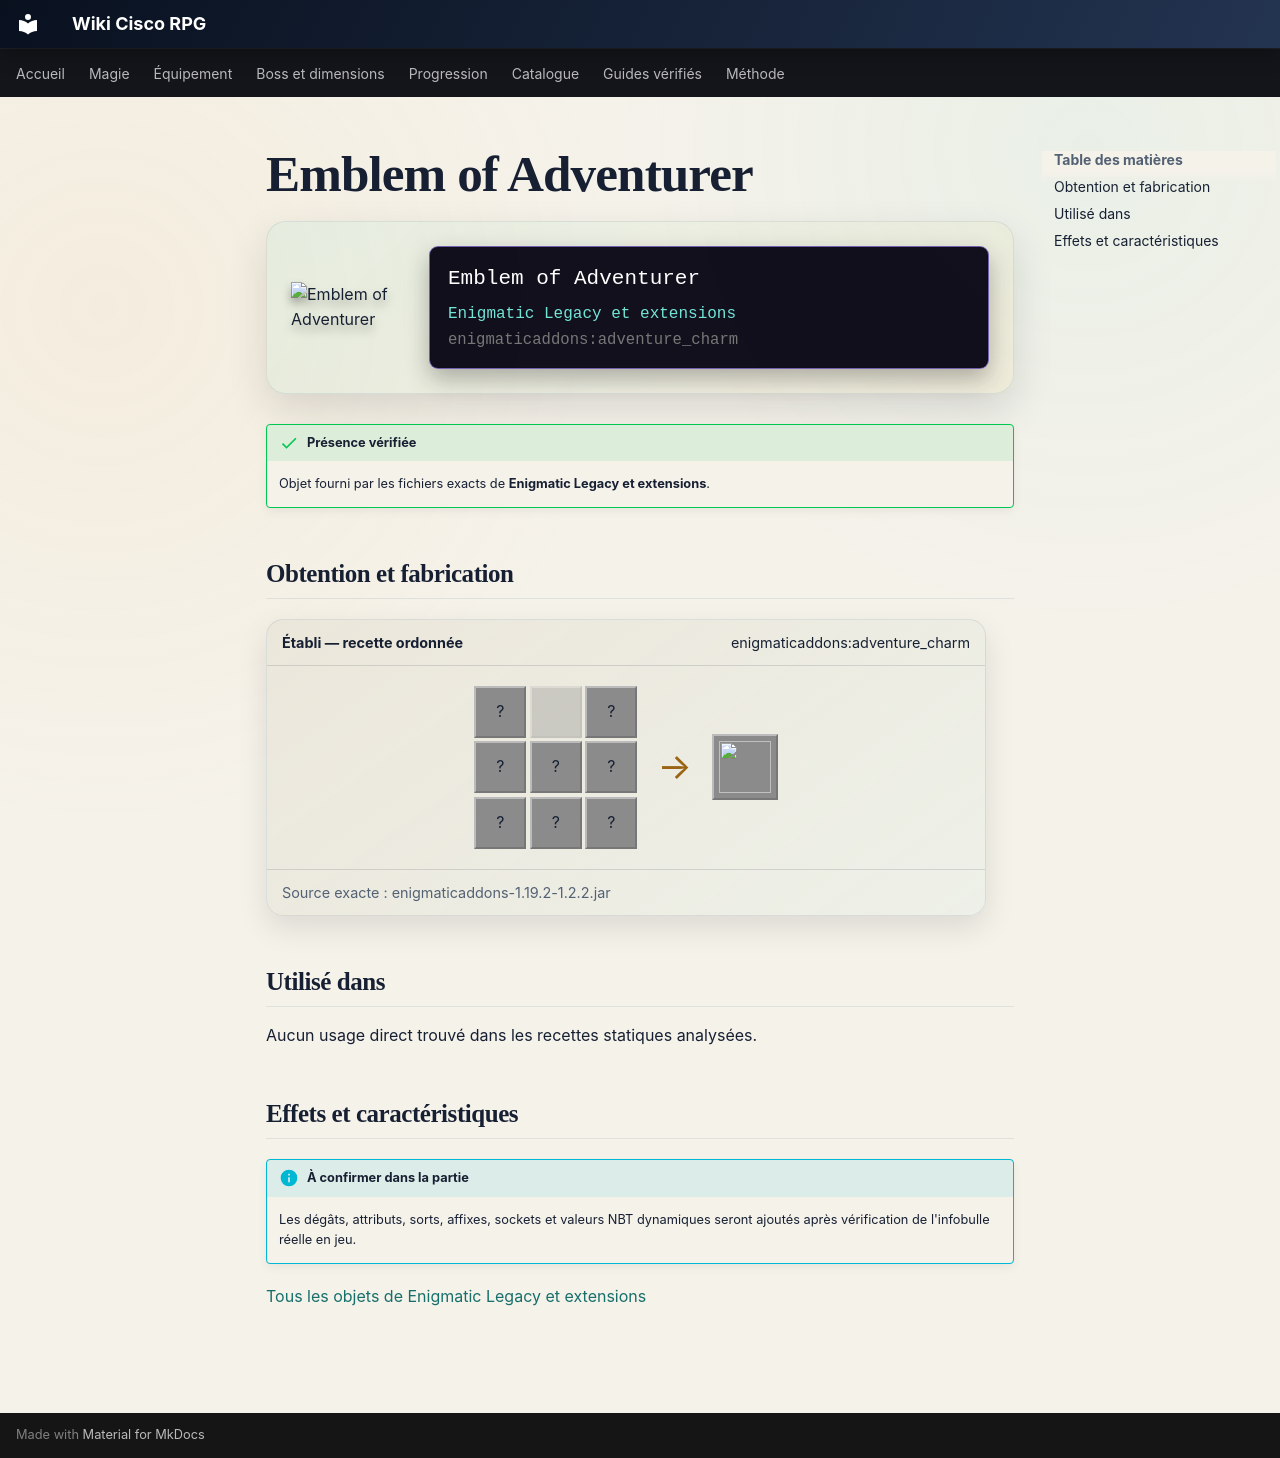

repository: Kloups-Dev/wiki-cisco-rpg · page: catalogue/objets/enigmaticaddons/adventure_charm/index.html · generator: mkdocs

# Emblem of Adventurer

<div class="mc-item-showcase">
<img class="mc-item-icon" src="../../../../assets/generated/items/enigmaticaddons/adventure_charm.png" alt="Emblem of Adventurer">
<div class="mc-tooltip-card">
<div class="mc-tooltip-card__name">Emblem of Adventurer</div>
<div class="mc-tooltip-card__mod">Enigmatic Legacy et extensions</div>
<div class="mc-tooltip-card__id">enigmaticaddons:adventure_charm</div>
</div>
</div>

!!! success "Présence vérifiée"
    Objet fourni par les fichiers exacts de **Enigmatic Legacy et extensions**.

## Obtention et fabrication

<div class="jei-recipe"><div class="jei-recipe__head"><strong>Établi — recette ordonnée</strong><span>enigmaticaddons:adventure_charm</span></div><div class="jei-recipe__body"><div class="jei-grid"><span class="jei-slot" title="Obsidian (minecraft:obsidian)">?</span><span class="jei-slot jei-slot--empty"></span><span class="jei-slot" title="Obsidian (minecraft:obsidian)">?</span><span class="jei-slot" title="Gold Ingot (minecraft:gold_ingot)">?</span><span class="jei-slot" title="Diamond Sword (minecraft:diamond_sword)">?</span><span class="jei-slot" title="Gold Ingot (minecraft:gold_ingot)">?</span><span class="jei-slot" title="Gold Ingot (minecraft:gold_ingot)">?</span><span class="jei-slot" title="Emerald (minecraft:emerald)">?</span><span class="jei-slot" title="Gold Ingot (minecraft:gold_ingot)">?</span></div><span class="jei-arrow">→</span><span class="jei-slot jei-slot--result"><img src="../../../../assets/generated/items/enigmaticaddons/adventure_charm.png" alt=""></span></div><div class="jei-recipe__source">Source exacte : enigmaticaddons-1.19.2-1.2.2.jar</div></div>

## Utilisé dans

Aucun usage direct trouvé dans les recettes statiques analysées.

## Effets et caractéristiques

!!! info "À confirmer dans la partie"
    Les dégâts, attributs, sorts, affixes, sockets et valeurs NBT dynamiques seront ajoutés après vérification de l'infobulle réelle en jeu.

[Tous les objets de Enigmatic Legacy et extensions](../../../contenu/enigmatic-legacy.md)
